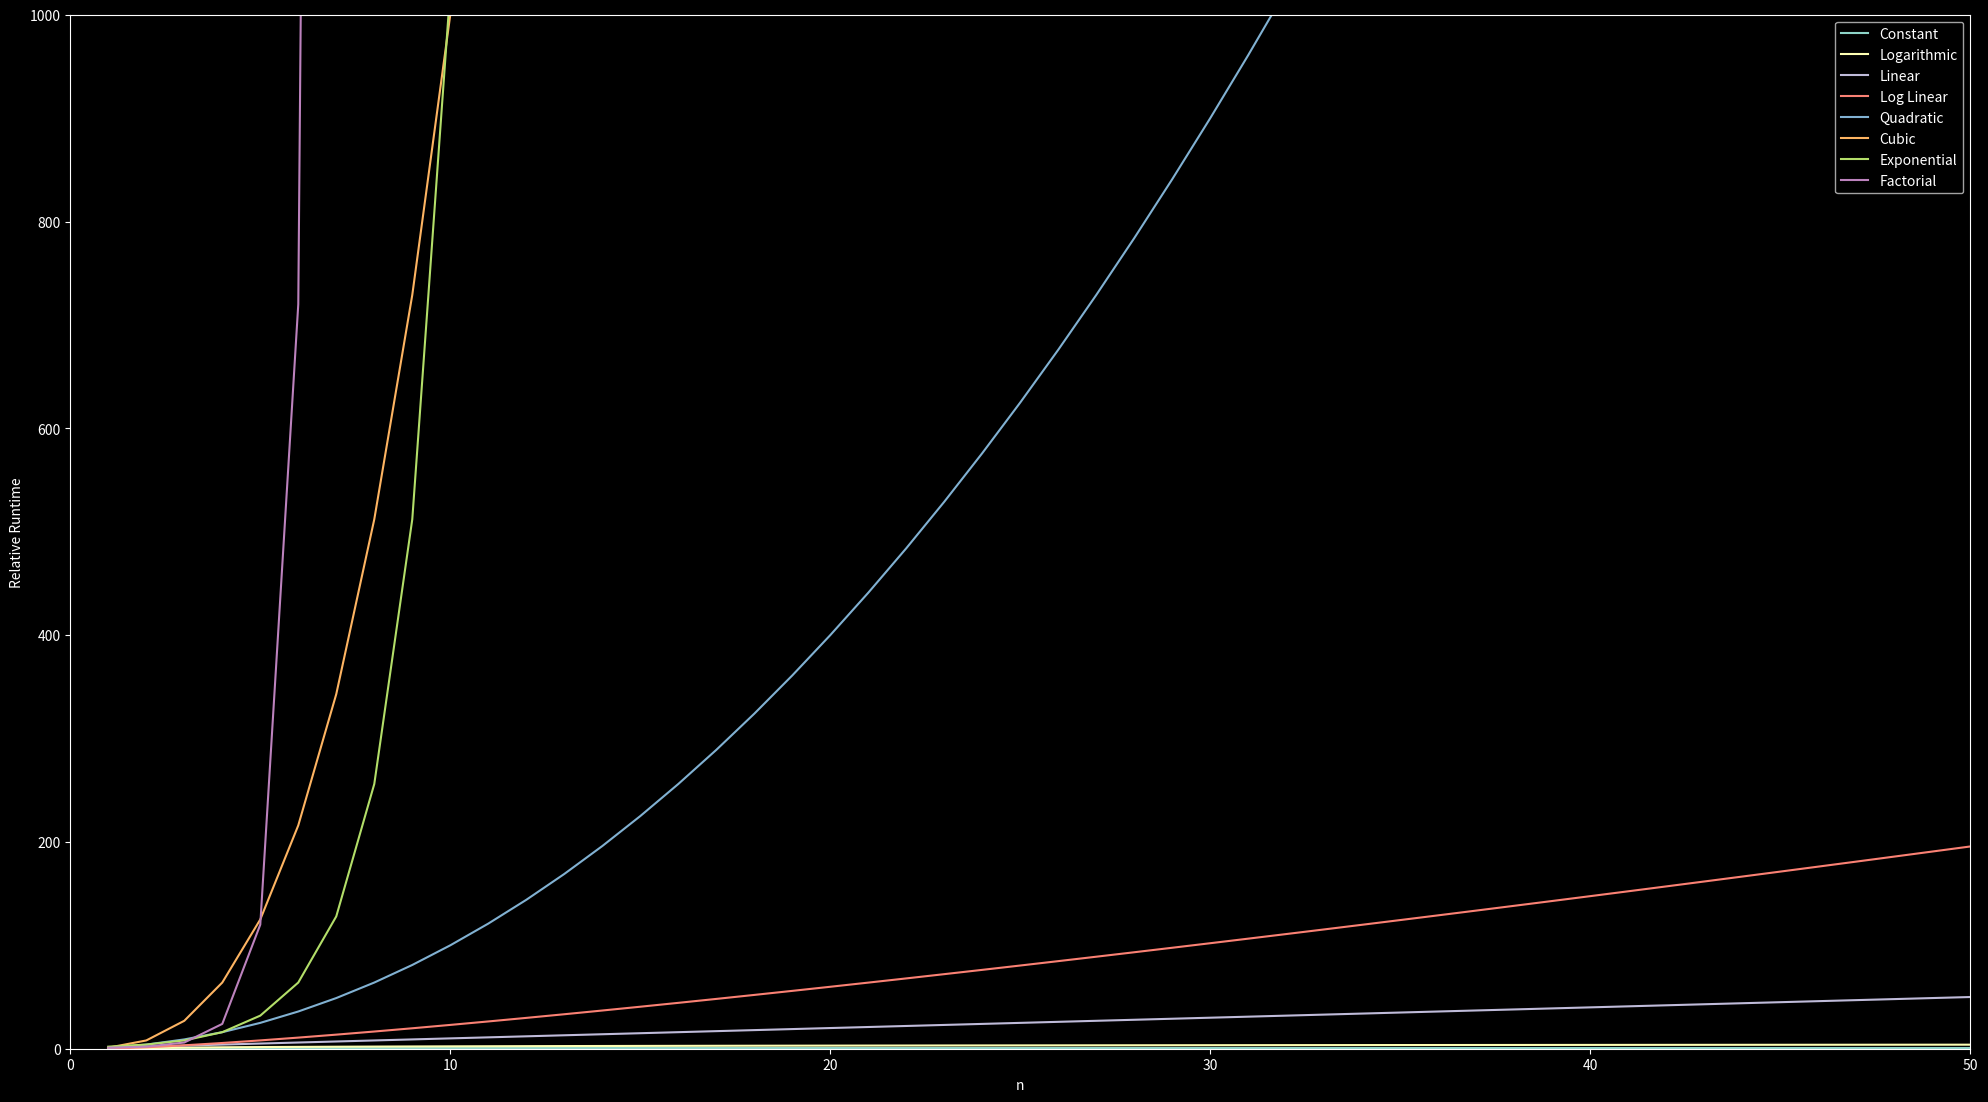

Write Python code to recreate this figure.
import numpy as np
import matplotlib.pyplot as plt
from scipy.special import gamma

plt.style.use('dark_background')

# set up runtime comparisons
n = np.linspace(1, 50)
big_o = {'Constant': np.ones(n.shape),
         'Logarithmic': np.log(n),
         'Linear': n,
         'Log Linear': n * np.log(n),
         'Quadratic': n ** 2,
         'Cubic': n ** 3,
         'Exponential': 2 ** n,
         'Factorial': gamma(n + 1)}

# plot setup
fig = plt.figure(figsize=(20, 11))
plt.ylim(0, 1000)
plt.xlim(0, 50)

for k, v in big_o.items():
    plt.plot(n, v, label=k)

plt.legend(loc=0)
plt.ylabel('Relative Runtime')
plt.xlabel('n')
plt.tight_layout()
plt.get_current_fig_manager().set_window_title('Big O Notation')
plt.margins(x=0)
fig.subplots_adjust(
    top=0.99,
    bottom=0.05,
    left=0.04,
    right=0.99,
    hspace=0.2,
    wspace=0.2
)
plt.show()
